The GitHub repository Bamchon17/Chiikawa_Classification contains a labelled image folder "dataset" with 4 categories: Chiikawa, group, Hachiware, Usagi. Examples follow, each with its label.

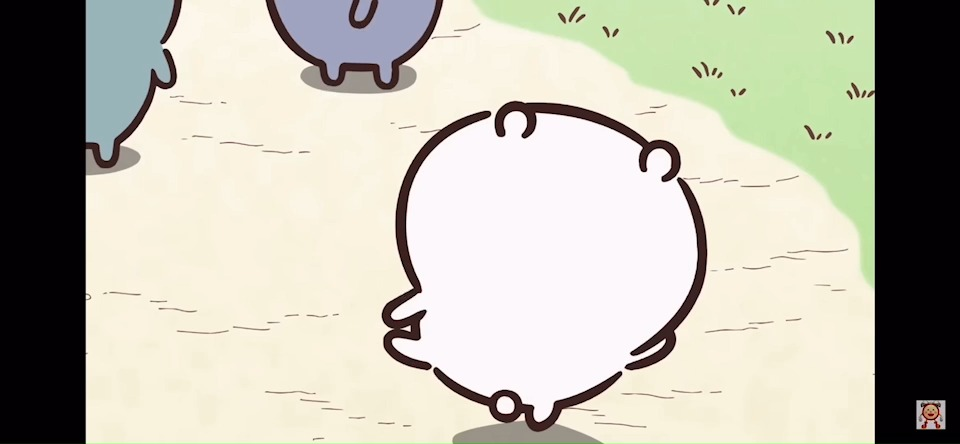
Label: Chiikawa

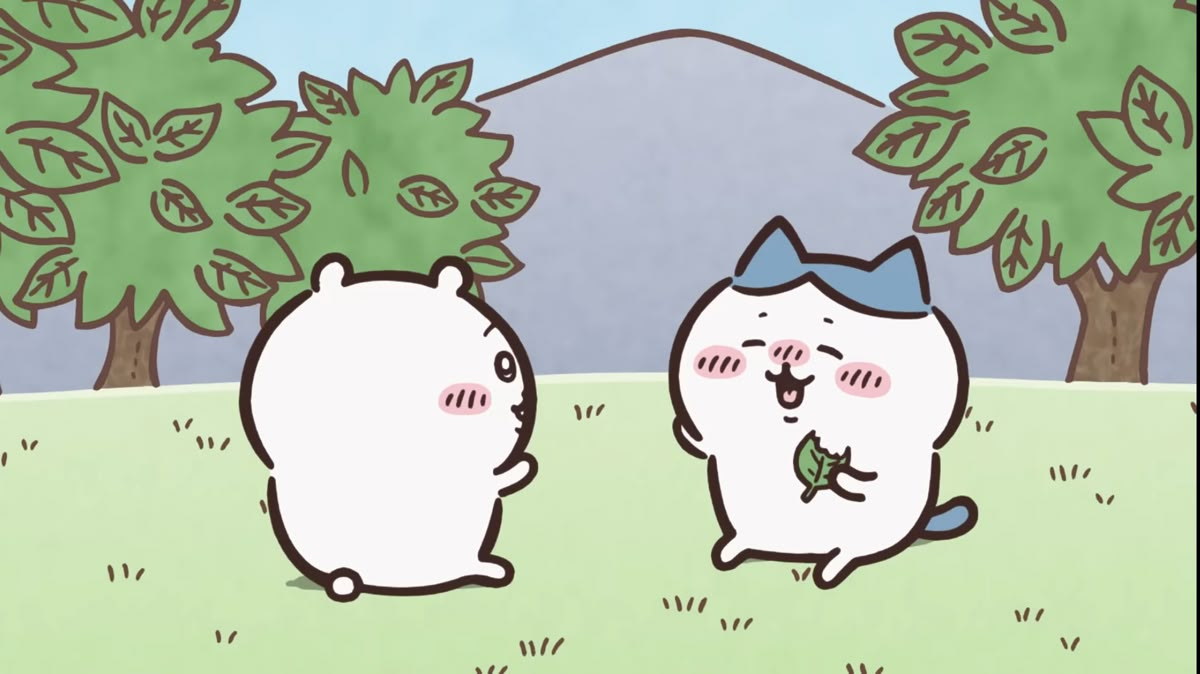
Label: group

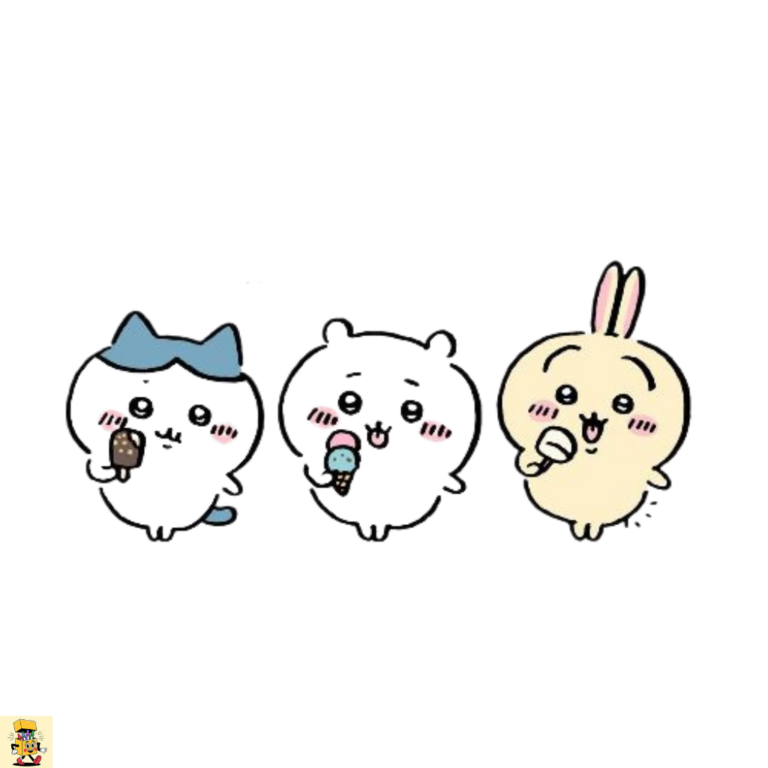
Label: group

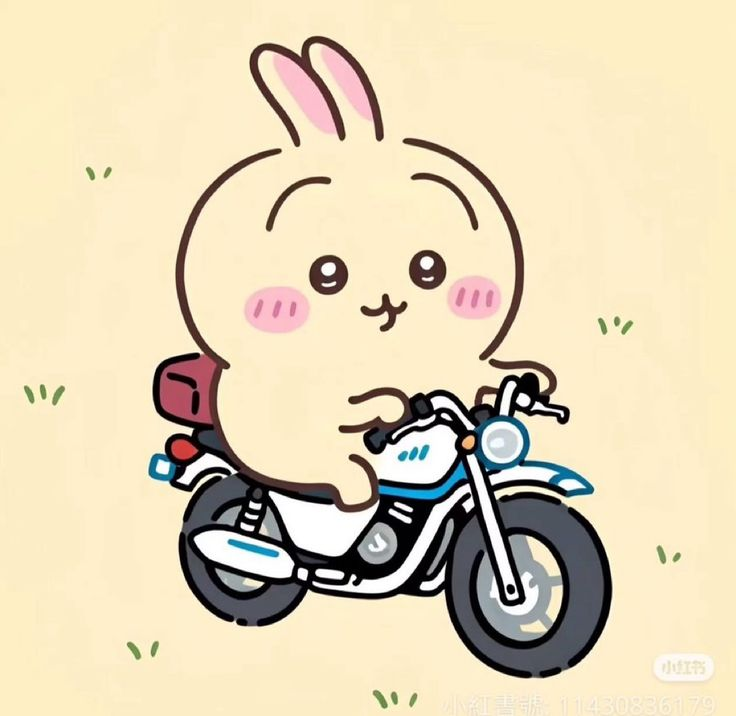
Label: Usagi

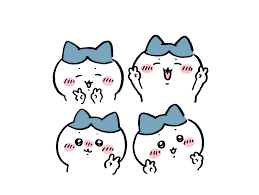
Label: Hachiware

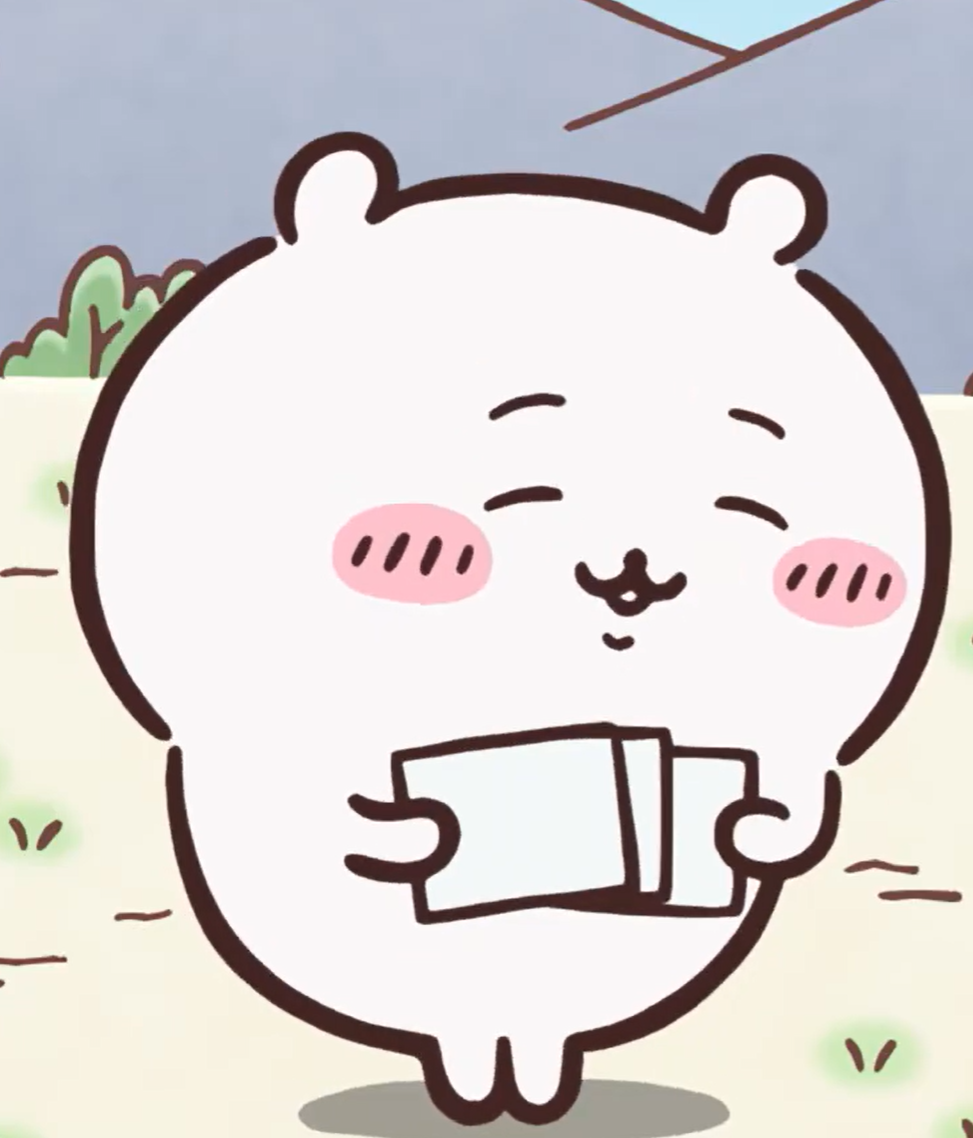
Label: Chiikawa
